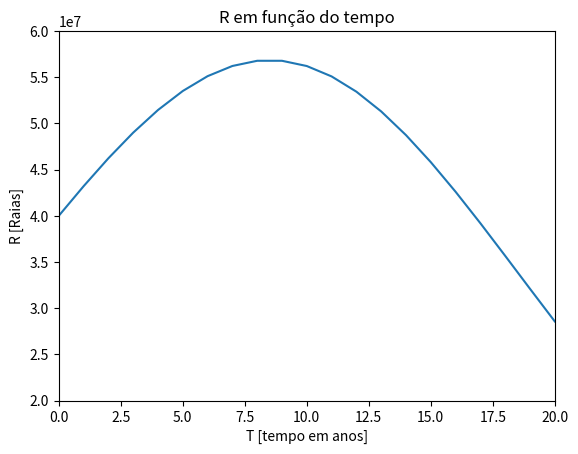

Write Python code to recreate this figure.
def CalculaDeltaR(R,alfa,Cr):
    return R*(alfa-Cr)
R = [0]*21
R[0] = 40000000
alfa = 0.08
Cr = [0]*21
Cr[0] = 0
T = 21*[0]
T[0] = 0

for i in range(0,20):
     delta_R = CalculaDeltaR(R[i],alfa,Cr[i])
     Cr[i+1] = Cr[i] + 0.01
     R[i+1] = int(R[i] + delta_R)
     T[i+1] = T[i] + 1
     print (R[i+1])  
import matplotlib.pyplot as plt

plt.plot (T,R)
plt.axis([0,T[20],20000000,60000000])
plt.ylabel("R [Raias]")
plt.xlabel ("T [tempo em anos]")
plt.title ("R em função do tempo")
plt.show()